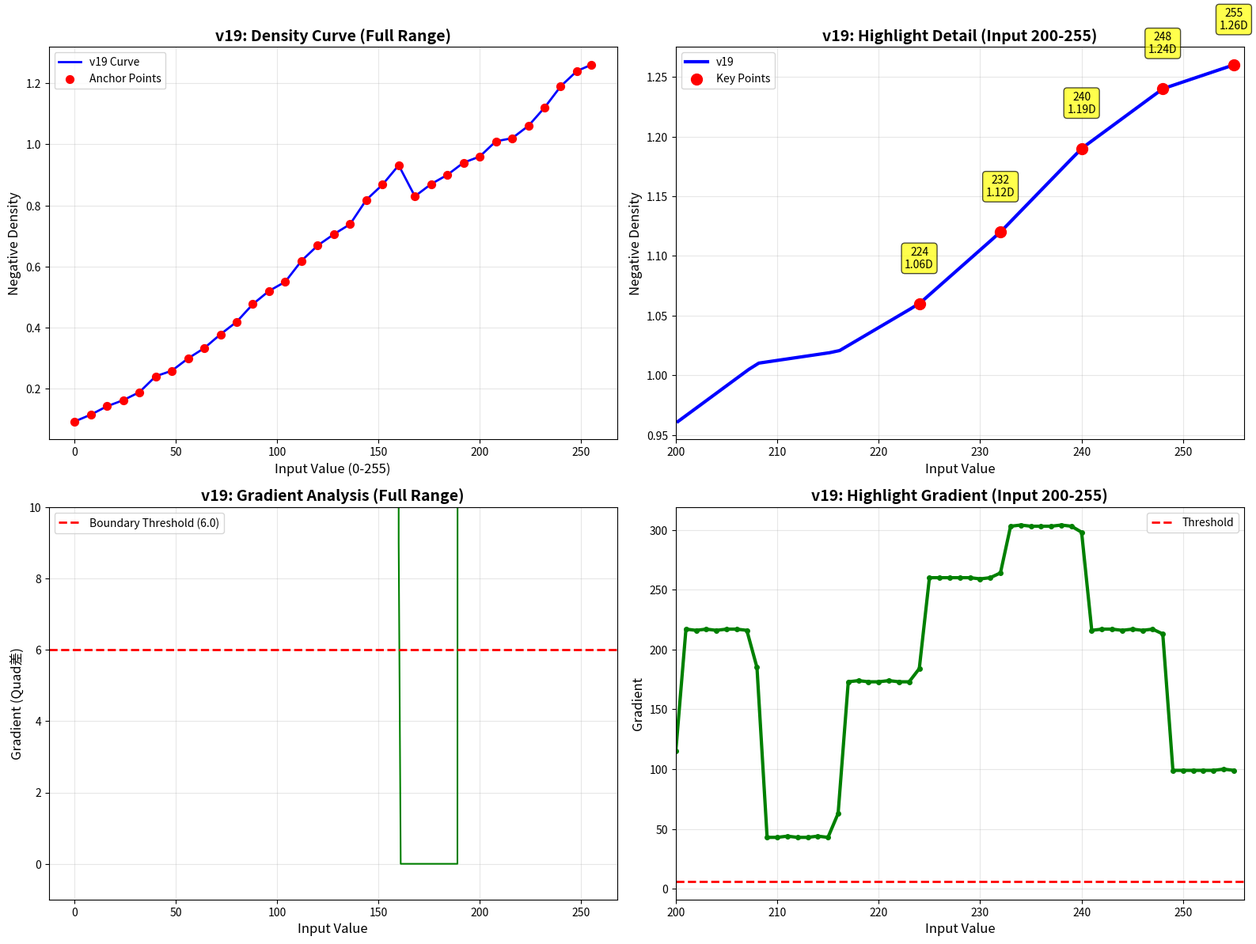

Here is the Python script that generated this plot:
#!/usr/bin/env python3
"""
PX1V-PtPd-v19: ハイライト強調版カーブ生成（線形補間版）

CubicSplineではなく線形補間を使用して、滑らかなカーブを生成
"""

import numpy as np
import pandas as pd
import matplotlib.pyplot as plt

# ========== 基本定数 ==========
BASELINE_SLOPE = 0.007387
BASELINE_INTERCEPT = 0.0935

# ========== v19設計（v18実測値ベース） ==========
ANCHOR_POINTS = {
    0: 0.0931,
    8: 0.1155,
    16: 0.1429,
    24: 0.1628,
    32: 0.1890,
    40: 0.2410,
    48: 0.2592,
    56: 0.2994,
    64: 0.3331,
    72: 0.3783,
    80: 0.4192,
    88: 0.4771,
    96: 0.5203,
    104: 0.5502,
    112: 0.6188,
    120: 0.6690,
    128: 0.7060,
    136: 0.7386,
    144: 0.8182,
    152: 0.8680,
    160: 0.9315,
    168: 0.83,   # v18実測値
    176: 0.87,   # v18実測値
    184: 0.90,   # v18実測値
    192: 0.94,   # v18実測値
    200: 0.96,   # v18実測値
    208: 1.01,   # v18実測値
    216: 1.02,   # v18実測値
    224: 1.06,   # v18実測値
    232: 1.12,   # v19: +0.02D
    240: 1.19,   # v19: +0.04D
    248: 1.24,   # v19: +0.04D
    255: 1.26,   # v19: +0.03D
}

def density_to_baseline(density):
    """濃度からベースライン値を計算"""
    baseline = (density - BASELINE_INTERCEPT) / BASELINE_SLOPE
    return max(0.0, min(65535.0, baseline))

def baseline_to_quad(baseline):
    """ベースライン値をQuad値に変換"""
    quad = baseline * 257
    return int(round(min(65535, max(0, quad))))

def generate_v19_curve():
    """v19カーブを生成（線形補間）"""
    print("=" * 80)
    print("PX1V-PtPd-v19: ハイライト強調版カーブ生成（線形補間）")
    print("=" * 80)

    # アンカーポイントを配列に変換
    anchor_inputs = np.array(sorted(ANCHOR_POINTS.keys()))
    anchor_densities = np.array([ANCHOR_POINTS[i] for i in anchor_inputs])

    print(f"\n設計アンカーポイント: {len(anchor_inputs)}点")
    print("\nハイライト域の濃度設計:")
    highlight_inputs = [224, 232, 240, 248, 255]
    for i in range(len(highlight_inputs)):
        inp = highlight_inputs[i]
        density = ANCHOR_POINTS[inp]
        if i > 0:
            prev_inp = highlight_inputs[i-1]
            prev_density = ANCHOR_POINTS[prev_inp]
            diff = density - prev_density
            print(f"  Input {inp:3d} → {density:.4f}D  (差: {diff:+.4f}D)")
        else:
            print(f"  Input {inp:3d} → {density:.4f}D")

    # 線形補間で257ポイント生成
    print("\n線形補間を実行...")
    input_values = np.arange(257)
    input_255_scale = input_values * (255 / 256)

    # 線形補間（np.interp）
    target_densities = np.interp(input_255_scale, anchor_inputs, anchor_densities)

    baselines = np.array([density_to_baseline(d) for d in target_densities])
    quad_values = np.array([baseline_to_quad(b) for b in baselines])

    # 単調性チェック
    quad_values_checked = [quad_values[0]]
    for i in range(1, len(quad_values)):
        quad_values_checked.append(max(quad_values[i], quad_values_checked[i-1]))
    quad_values_checked = np.array(quad_values_checked)

    corrections = np.sum(quad_values != quad_values_checked)
    if corrections > 0:
        print(f"⚠️  単調性補正: {corrections}ポイント")
    else:
        print(f"✓ 単調性チェック: OK")

    # 勾配解析（全範囲）
    gradients = np.diff(quad_values_checked)
    max_gradient = np.max(gradients)
    max_gradient_input = np.argmax(gradients)

    print(f"\n全範囲の勾配解析:")
    print(f"  最大勾配: {max_gradient:.4f} (Input {max_gradient_input})")

    if max_gradient < 6:
        print("  ✓ 全範囲で勾配 < 6.0 (境界線なし)")
    else:
        print(f"  ⚠️  勾配が閾値を超えています")

        # 勾配 > 6 の箇所を表示
        problem_inputs = np.where(gradients > 6)[0]
        if len(problem_inputs) > 0:
            print(f"  問題のある箇所: {len(problem_inputs)}箇所")
            for inp in problem_inputs[:10]:  # 最初の10箇所のみ表示
                print(f"    Input {inp}→{inp+1}: 勾配 {gradients[inp]:.4f}")

    # ハイライト域の勾配解析
    print("\nハイライト域の勾配解析 (Input 216-255):")
    highlight_range = range(216, 256)

    for i in highlight_range:
        if i < 256:
            gradient = abs(quad_values_checked[i+1] - quad_values_checked[i])
            if i in [224, 232, 240, 248, 255]:
                status = "✓" if gradient < 6 else "⚠️"
                print(f"  {status} Input {i:3d}→{i+1:3d}: 勾配 {gradient:.4f} "
                      f"(Quad {quad_values_checked[i]:5d} → {quad_values_checked[i+1]:5d})")

    # .quadファイル書き出し
    output_quad = 'PX1V-PtPd-v19.quad'
    with open(output_quad, 'w') as f:
        f.write('TITLE "PX1V-PtPd-v19"\n')
        f.write('COMMENT "Highlight Enhanced Curve for Platinum/Palladium"\n')
        f.write('COMMENT "Linear interpolation, based on v18 measurements"\n')
        f.write('COMMENT "232-240: +0.07D gradient enhancement"\n')
        f.write('COMMENT "248-255: +0.02D smooth transition to paper white"\n')
        f.write('COMMENT "2026 Daisuke Kinoshita"\n\n')

        f.write('K 257\n')
        for qv in quad_values_checked:
            f.write(f' {int(qv):5d}\n')

        f.write('\nC 2\n 0\n 65535\n')
        f.write('M 2\n 0\n 65535\n')
        f.write('Y 2\n 0\n 65535\n')
        f.write('P 2\n 0\n 65535\n')
        f.write('k 2\n 0\n 65535\n')
        f.write('c 2\n 0\n 65535\n')
        f.write('m 2\n 0\n 65535\n')

    print(f"\n✓ .quadファイル生成: {output_quad}")

    # .txtファイル（詳細データ）
    output_txt = 'PX1V-PtPd-v19.txt'
    df = pd.DataFrame({
        'Input': input_values,
        'Input_255': input_255_scale,
        'Target_Density': target_densities,
        'Baseline': baselines,
        'Quad_Value': quad_values_checked
    })
    df.to_csv(output_txt, index=False, float_format='%.6f')
    print(f"✓ 詳細データ: {output_txt}")

    # グラフ作成
    fig, axes = plt.subplots(2, 2, figsize=(16, 12))

    # 1. 濃度カーブ（全範囲）
    axes[0, 0].plot(input_255_scale, target_densities, 'b-', linewidth=2, label='v19 Curve')
    axes[0, 0].scatter(anchor_inputs, anchor_densities, c='red', s=50,
                       zorder=5, label='Anchor Points')
    axes[0, 0].set_xlabel('Input Value (0-255)', fontsize=12)
    axes[0, 0].set_ylabel('Negative Density', fontsize=12)
    axes[0, 0].set_title('v19: Density Curve (Full Range)', fontsize=14, fontweight='bold')
    axes[0, 0].legend()
    axes[0, 0].grid(True, alpha=0.3)

    # 2. ハイライト域拡大
    highlight_mask = input_255_scale >= 200
    axes[0, 1].plot(input_255_scale[highlight_mask], target_densities[highlight_mask],
                    'b-', linewidth=3, label='v19')
    axes[0, 1].scatter([224, 232, 240, 248, 255],
                       [ANCHOR_POINTS[i] for i in [224, 232, 240, 248, 255]],
                       c='red', s=100, zorder=5, label='Key Points')

    # 各ポイントにラベル
    for inp in [224, 232, 240, 248, 255]:
        d = ANCHOR_POINTS[inp]
        axes[0, 1].annotate(f'{inp}\n{d:.2f}D', xy=(inp, d),
                           xytext=(inp, d + 0.03), fontsize=10,
                           ha='center', bbox=dict(boxstyle='round,pad=0.3',
                           facecolor='yellow', alpha=0.7))

    axes[0, 1].set_xlabel('Input Value', fontsize=12)
    axes[0, 1].set_ylabel('Negative Density', fontsize=12)
    axes[0, 1].set_title('v19: Highlight Detail (Input 200-255)', fontsize=14, fontweight='bold')
    axes[0, 1].legend()
    axes[0, 1].grid(True, alpha=0.3)
    axes[0, 1].set_xlim(200, 256)

    # 3. 勾配グラフ（全範囲）
    axes[1, 0].plot(input_values[:-1], gradients, 'g-', linewidth=1.5)
    axes[1, 0].axhline(y=6, color='red', linestyle='--', linewidth=2, label='Boundary Threshold (6.0)')
    axes[1, 0].set_xlabel('Input Value', fontsize=12)
    axes[1, 0].set_ylabel('Gradient (Quad差)', fontsize=12)
    axes[1, 0].set_title('v19: Gradient Analysis (Full Range)', fontsize=14, fontweight='bold')
    axes[1, 0].legend()
    axes[1, 0].grid(True, alpha=0.3)
    axes[1, 0].set_ylim(-1, 10)

    # 4. ハイライト勾配拡大
    highlight_grad_mask = input_values[:-1] >= 200
    axes[1, 1].plot(input_values[:-1][highlight_grad_mask], gradients[highlight_grad_mask],
                    'g-', linewidth=3, marker='o', markersize=4)
    axes[1, 1].axhline(y=6, color='red', linestyle='--', linewidth=2, label='Threshold')
    axes[1, 1].set_xlabel('Input Value', fontsize=12)
    axes[1, 1].set_ylabel('Gradient', fontsize=12)
    axes[1, 1].set_title('v19: Highlight Gradient (Input 200-255)', fontsize=14, fontweight='bold')
    axes[1, 1].legend()
    axes[1, 1].grid(True, alpha=0.3)
    axes[1, 1].set_xlim(200, 256)

    plt.tight_layout()
    plt.savefig('v19_linear_interp_analysis.png', dpi=300, bbox_inches='tight')
    print(f"✓ グラフ保存: v19_linear_interp_analysis.png")

    print("\n次のステップ:")
    print(f"  1. sudo cp {output_quad} /Library/Printers/QTR/quadtone/QuadP700/")
    print(f"  2. /Library/Printers/QTR/bin/quadcurves QuadP700")
    print(f"  3. defaults delete com.quadtonerip.QTR-Print-Tool")
    print(f"  4. QTR Print-Toolで v19 を選択してテストプリント")
    print(f"  5. ハイライトディテールの改善を確認")

    return quad_values_checked, target_densities

if __name__ == '__main__':
    quad_values, densities = generate_v19_curve()

    print("\n" + "=" * 80)
    print("v19 カーブ生成完了")
    print("=" * 80)
